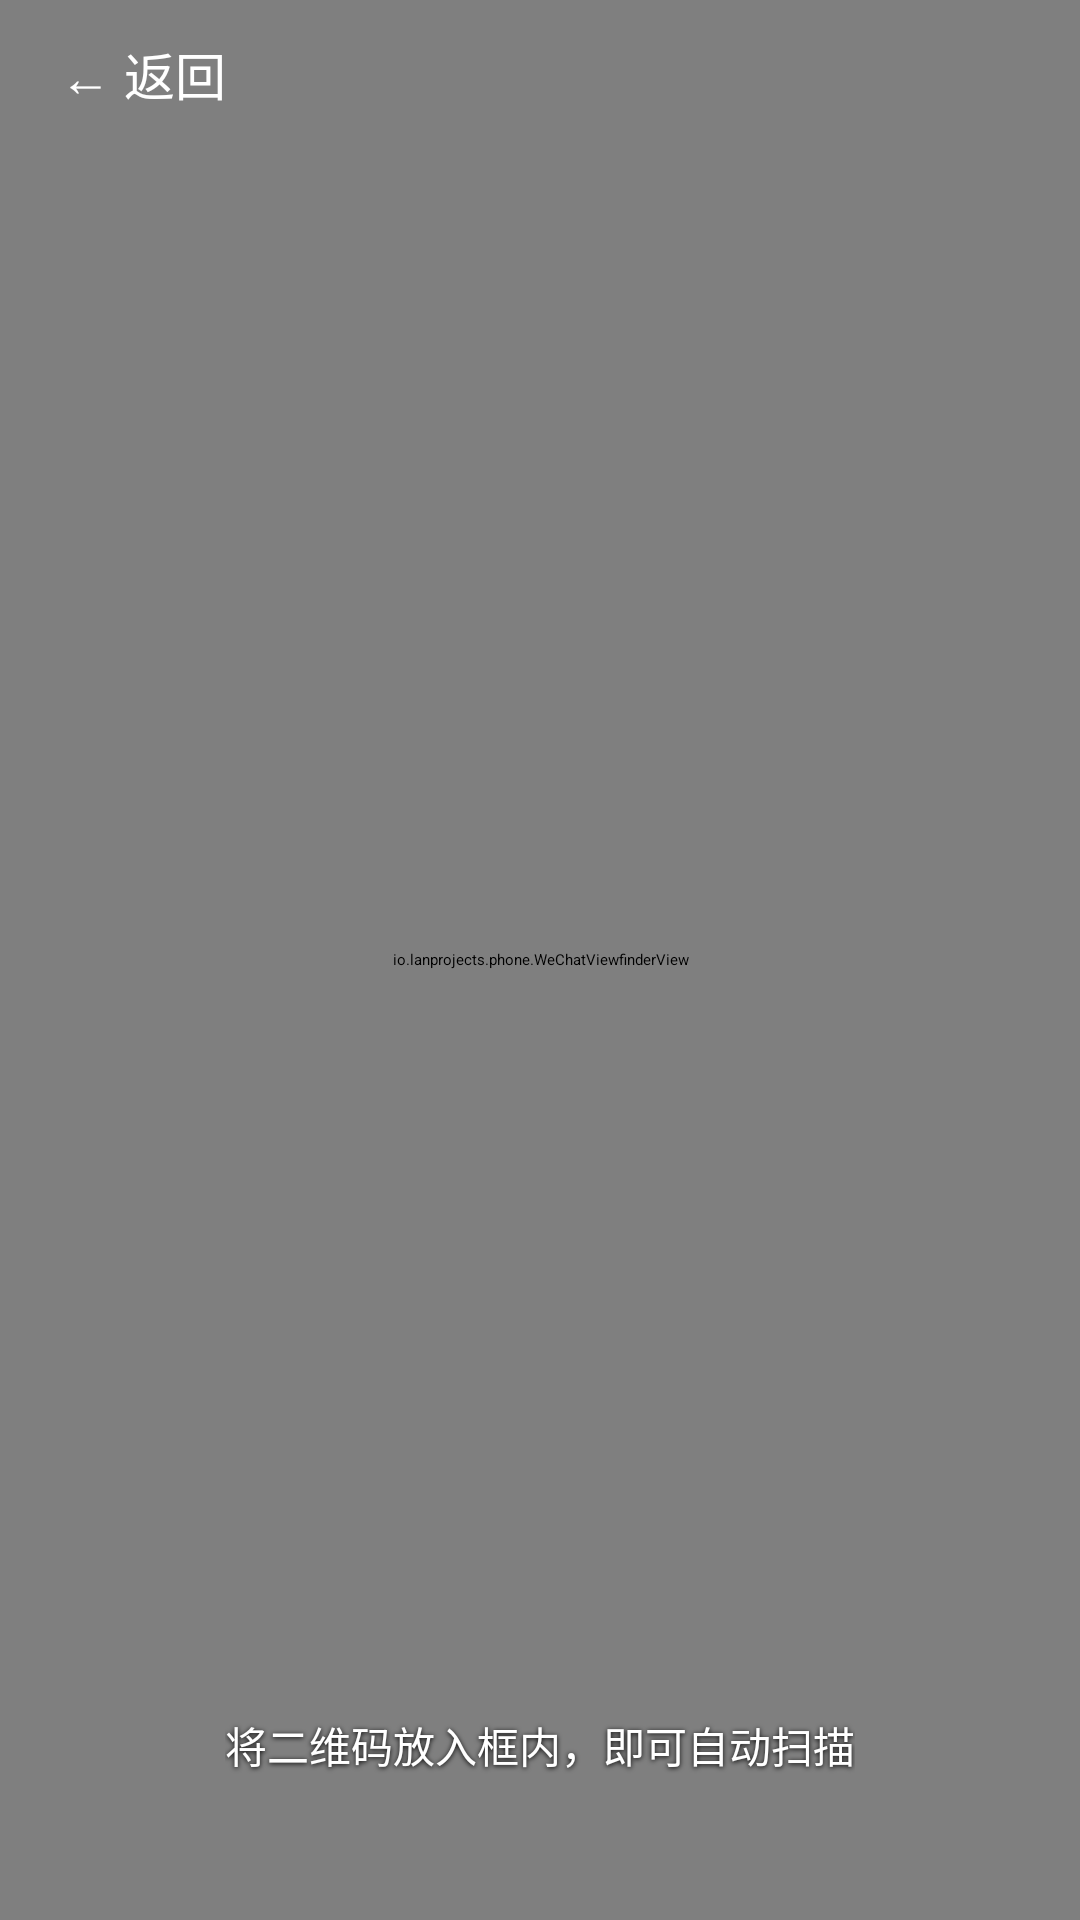

Layout XML and referenced resources for this Android screen:
<!-- AndroidManifest.xml: activity theme ScanTheme -->
<!-- res/layout/activity_scan.xml -->
<?xml version="1.0" encoding="utf-8"?>
<FrameLayout xmlns:android="http://schemas.android.com/apk/res/android"
    android:id="@+id/scanRoot"
    android:layout_width="match_parent"
    android:layout_height="match_parent"
    android:background="#000000">

    
    <com.journeyapps.barcodescanner.DecoratedBarcodeView
        android:id="@+id/zxing_barcode_scanner"
        android:layout_width="match_parent"
        android:layout_height="match_parent" />

    
    <io.lanprojects.phone.WeChatViewfinderView
        android:layout_width="match_parent"
        android:layout_height="match_parent" />

    
    <LinearLayout
        android:id="@+id/scanTopBar"
        android:layout_width="match_parent"
        android:layout_height="wrap_content"
        android:orientation="horizontal"
        android:paddingLeft="8dp"
        android:paddingRight="8dp">

        <TextView
            android:id="@+id/btnScanBack"
            android:layout_width="wrap_content"
            android:layout_height="wrap_content"
            android:padding="12dp"
            android:text="← 返回"
            android:textColor="#FFFFFF"
            android:textSize="17sp" />
    </LinearLayout>

    
    <TextView
        android:layout_width="wrap_content"
        android:layout_height="wrap_content"
        android:layout_gravity="bottom|center_horizontal"
        android:layout_marginBottom="48dp"
        android:shadowColor="#000000"
        android:shadowDx="0"
        android:shadowDy="1"
        android:shadowRadius="4"
        android:text="将二维码放入框内，即可自动扫描"
        android:textColor="#FFFFFF"
        android:textSize="14sp" />
</FrameLayout>
<!-- resources referenced by this layout -->
<resources>
  <style name="ScanTheme" parent="zxing_CaptureTheme">
          <item name="android:windowBackground">#000000</item>
          <item name="android:statusBarColor">#000000</item>
          <item name="android:navigationBarColor">#000000</item>
          <item name="zxing_viewfinder_laser_visibility">false</item>
          <item name="zxing_viewfinder_mask">#00000000</item>
      </style>
</resources>
